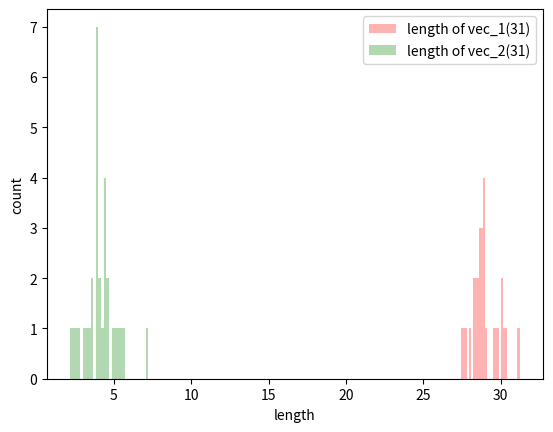

Write the Python code that produced this figure.
import matplotlib.pyplot as plt
import numpy as np

def plot_error_hist(vec_1, vec_2, fileName="hist.png"):
    """
    inputs:
        vec_1 (list): A list float values.
        vec_2 (list): A list float values.
    outputs:
        
    """
    thresh = 40.0
    kwargs = dict(alpha=0.3, bins=30) # alpha controls transparency
    plt.hist([e for e in vec_1 if e<thresh], **kwargs, color='r', label=f'length of vec_1({len(vec_1)})')
    plt.hist(vec_2, **kwargs, color='g', label=f'length of vec_2({len(vec_2)})')
    plt.gca().set(xlabel='length', ylabel='count') # gca stands for "get current axes"
    plt.legend()
    plt.savefig(f"{fileName}")
    plt.close()
    
if __name__=="__main__":
    sigma = 1
    mu_1 = 29
    vec_1 = np.random.normal(mu_1, sigma, 30).tolist()
    vec_1.append(44) # append an outlier
    mu_2 = 4
    vec_2 = np.random.normal(mu_2, sigma, 31).tolist()
    plot_error_hist(vec_1, vec_2, fileName="hist.png")
